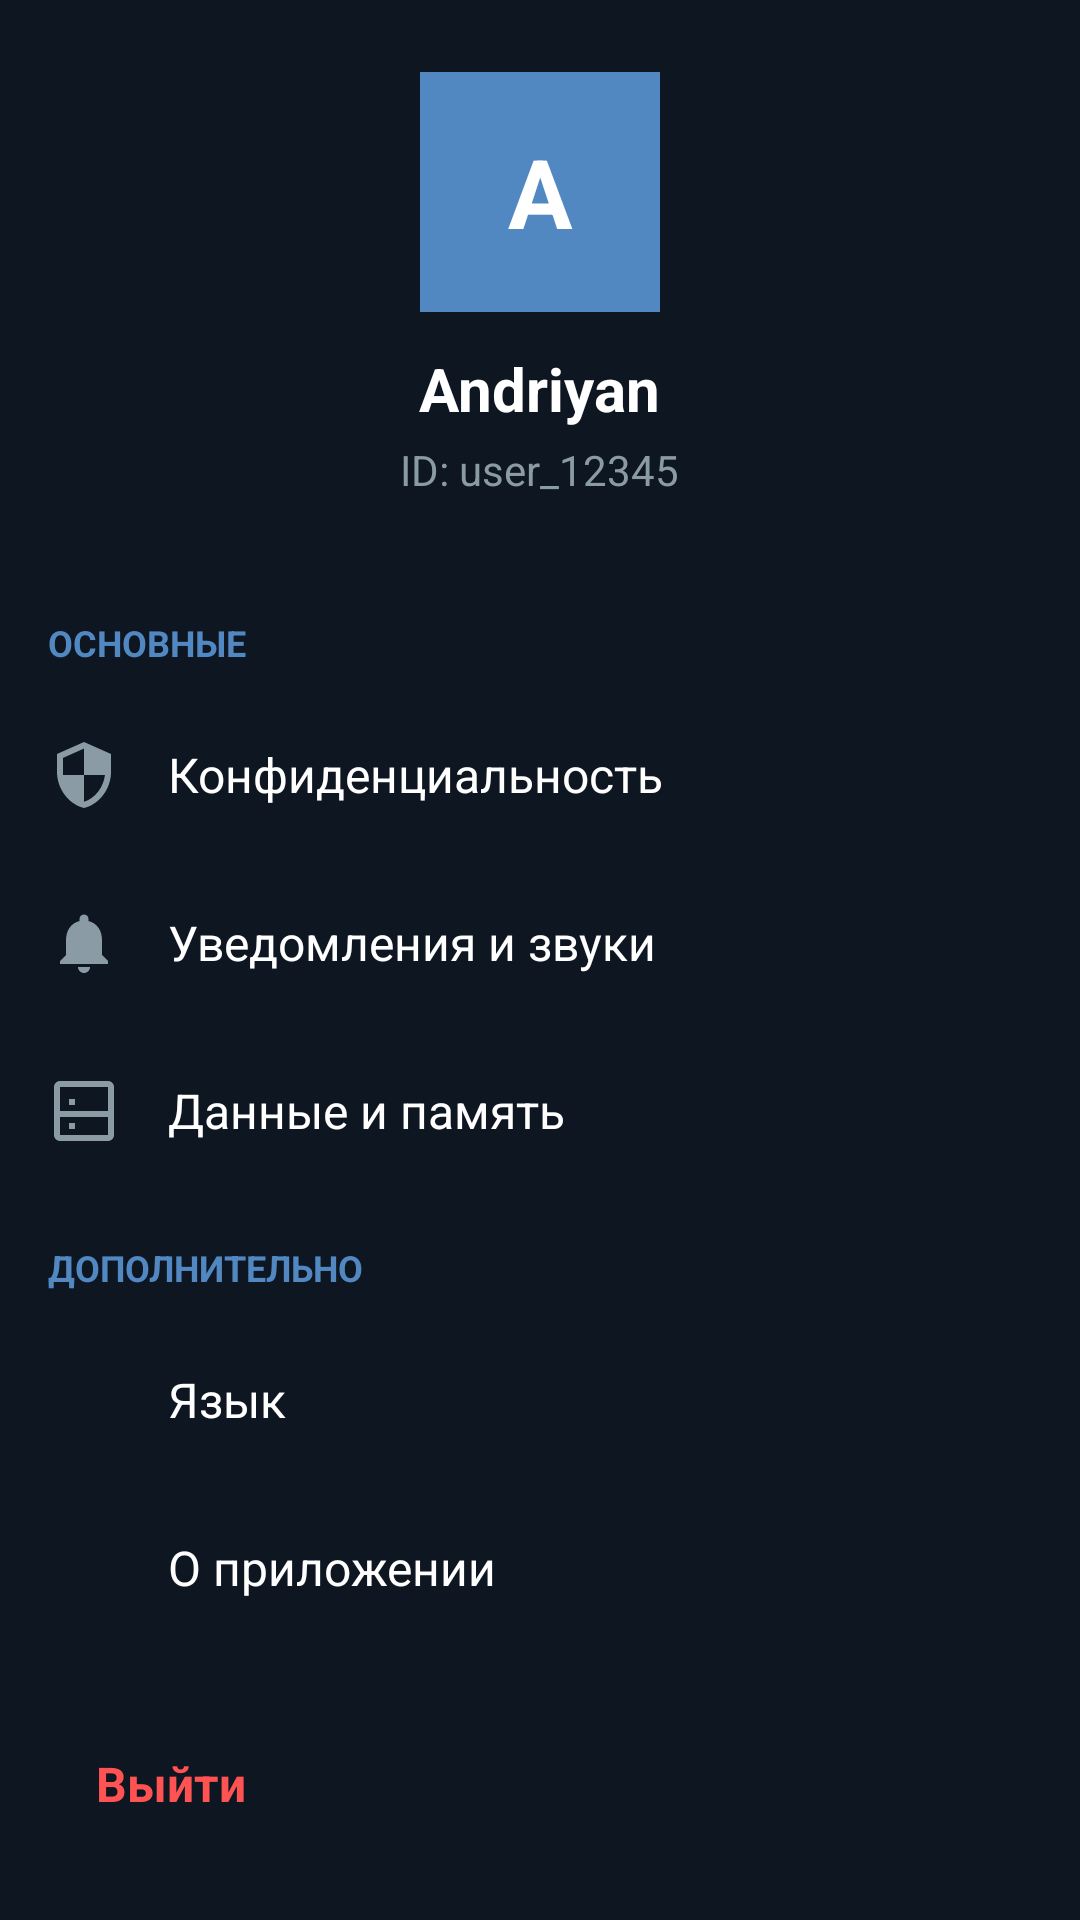

The Android layout XML behind this screen, and the referenced resources:
<!-- AndroidManifest.xml: application theme Theme.Almanac -->
<!-- res/layout/activity_settings.xml -->
<?xml version="1.0" encoding="utf-8"?>
<ScrollView xmlns:android="http://schemas.android.com/apk/res/android"
    android:layout_width="match_parent"
    android:layout_height="match_parent"
    android:background="#0E1621"
    android:scrollbars="none">
    <LinearLayout
        android:layout_width="match_parent"
        android:layout_height="wrap_content"
        android:orientation="vertical"
        android:paddingBottom="24dp">

        <LinearLayout
            android:id="@+id/profileHeader"
            android:layout_width="match_parent"
            android:layout_height="wrap_content"
            android:background="?android:attr/selectableItemBackground"
            android:gravity="center"
            android:orientation="vertical"
            android:padding="24dp"
            android:clickable="true" android:focusable="true">

            <TextView
                android:id="@+id/profileAvatar"
                android:layout_width="80dp" android:layout_height="80dp"
                android:background="#5288C1" android:gravity="center"
                android:text="A" android:textColor="#FFFFFF" android:textSize="32sp" android:textStyle="bold" />

            <TextView
                android:id="@+id/profileName"
                android:layout_width="wrap_content" android:layout_height="wrap_content"
                android:layout_marginTop="12dp" android:text="Andriyan"
                android:textColor="#FFFFFF" android:textSize="20sp" android:textStyle="bold" />

            <TextView
                android:id="@+id/tvProfileId"
                android:layout_width="wrap_content" android:layout_height="wrap_content"
                android:layout_marginTop="4dp" android:text="ID: user_12345"
                android:textColor="#8B9BA5" android:textSize="14sp" />
        </LinearLayout>

        <TextView android:layout_width="match_parent" android:layout_height="wrap_content"
            android:paddingStart="16dp" android:paddingTop="16dp" android:paddingBottom="8dp"
            android:text="ОСНОВНЫЕ" android:textColor="#5288C1" android:textSize="12sp" android:textStyle="bold" />

        <LinearLayout android:id="@+id/itemPrivacy"
            android:layout_width="match_parent" android:layout_height="56dp"
            android:background="?android:attr/selectableItemBackground" android:gravity="center_vertical"
            android:orientation="horizontal" android:paddingStart="16dp" android:paddingEnd="16dp"
            android:clickable="true" android:focusable="true">
            <ImageView android:layout_width="24dp" android:layout_height="24dp"
                android:src="@drawable/ic_security" android:tint="#8B9BA5" />
            <TextView android:layout_width="0dp" android:layout_height="wrap_content" android:layout_weight="1"
                android:layout_marginStart="16dp" android:text="@string/settings_privacy"
                android:textColor="#FFFFFF" android:textSize="16sp" />
        </LinearLayout>

        <LinearLayout android:id="@+id/itemNotifications"
            android:layout_width="match_parent" android:layout_height="56dp"
            android:background="?android:attr/selectableItemBackground" android:gravity="center_vertical"
            android:orientation="horizontal" android:paddingStart="16dp" android:paddingEnd="16dp"
            android:clickable="true" android:focusable="true">
            <ImageView android:layout_width="24dp" android:layout_height="24dp"
                android:src="@drawable/ic_notifications" android:tint="#8B9BA5" />
            <TextView android:layout_width="0dp" android:layout_height="wrap_content" android:layout_weight="1"
                android:layout_marginStart="16dp" android:text="@string/settings_notifications"
                android:textColor="#FFFFFF" android:textSize="16sp" />
        </LinearLayout>

        <LinearLayout android:id="@+id/itemStorage"
            android:layout_width="match_parent" android:layout_height="56dp"
            android:background="?android:attr/selectableItemBackground" android:gravity="center_vertical"
            android:orientation="horizontal" android:paddingStart="16dp" android:paddingEnd="16dp"
            android:clickable="true" android:focusable="true">
            <ImageView android:layout_width="24dp" android:layout_height="24dp"
                android:src="@drawable/ic_storage" android:tint="#8B9BA5" />
            <TextView android:layout_width="0dp" android:layout_height="wrap_content" android:layout_weight="1"
                android:layout_marginStart="16dp" android:text="@string/settings_storage"
                android:textColor="#FFFFFF" android:textSize="16sp" />
        </LinearLayout>

        <TextView android:layout_width="match_parent" android:layout_height="wrap_content"
            android:paddingStart="16dp" android:paddingTop="16dp" android:paddingBottom="8dp"
            android:text="ДОПОЛНИТЕЛЬНО" android:textColor="#5288C1" android:textSize="12sp" android:textStyle="bold" />

        <LinearLayout android:id="@+id/itemLanguage"
            android:layout_width="match_parent" android:layout_height="56dp"
            android:background="?android:attr/selectableItemBackground" android:gravity="center_vertical"
            android:orientation="horizontal" android:paddingStart="16dp" android:paddingEnd="16dp"
            android:clickable="true" android:focusable="true">
            <ImageView android:layout_width="24dp" android:layout_height="24dp"
                android:src="@drawable/ic_globe" android:tint="#8B9BA5" />
            <TextView android:layout_width="0dp" android:layout_height="wrap_content" android:layout_weight="1"
                android:layout_marginStart="16dp" android:text="@string/settings_language"
                android:textColor="#FFFFFF" android:textSize="16sp" />
        </LinearLayout>

        <LinearLayout android:id="@+id/itemAbout"
            android:layout_width="match_parent" android:layout_height="56dp"
            android:background="?android:attr/selectableItemBackground" android:gravity="center_vertical"
            android:orientation="horizontal" android:paddingStart="16dp" android:paddingEnd="16dp"
            android:clickable="true" android:focusable="true">
            <ImageView android:layout_width="24dp" android:layout_height="24dp"
                android:src="@drawable/ic_info" android:tint="#8B9BA5" />
            <TextView android:layout_width="0dp" android:layout_height="wrap_content" android:layout_weight="1"
                android:layout_marginStart="16dp" android:text="@string/settings_about"
                android:textColor="#FFFFFF" android:textSize="16sp" />
        </LinearLayout>

        <LinearLayout android:id="@+id/itemLogout"
            android:layout_width="match_parent" android:layout_height="56dp"
            android:background="?android:attr/selectableItemBackground" android:gravity="center_vertical"
            android:orientation="horizontal" android:paddingStart="16dp" android:paddingEnd="16dp"
            android:layout_marginTop="16dp"
            android:clickable="true" android:focusable="true">
            <TextView android:layout_width="0dp" android:layout_height="wrap_content" android:layout_weight="1"
                android:layout_marginStart="16dp" android:text="@string/settings_logout"
                android:textColor="#FF5252" android:textSize="16sp" android:textStyle="bold" />
        </LinearLayout>
    </LinearLayout>
</ScrollView>
<!-- resources referenced by this layout -->
<resources>
  <!-- drawable ic_notifications (drawable) -->
  <vector xmlns:android="http://schemas.android.com/apk/res/android" android:width="24dp" android:height="24dp" android:viewportWidth="24" android:viewportHeight="24">
      <path android:fillColor="#FFFFFF" android:pathData="M12,22c1.1,0 2,-0.9 2,-2h-4c0,1.1 0.89,2 2,2zM18,16v-5c0,-3.07 -1.64,-5.64 -4.5,-6.32L13.5,4c0,-0.83 -0.67,-1.5 -1.5,-1.5s-1.5,0.67 -1.5,1.5v0.68C7.63,5.36 6,7.92 6,11v5l-2,2v1h16v-1l-2,-2z"/>
  </vector>
  <!-- drawable ic_security (drawable) -->
  <vector xmlns:android="http://schemas.android.com/apk/res/android" android:width="24dp" android:height="24dp" android:viewportWidth="24" android:viewportHeight="24">
      <path android:fillColor="#FFFFFF" android:pathData="M12,1L3,5v6c0,5.55 3.84,10.74 9,12 5.16,-1.26 9,-6.45 9,-12L21,5l-9,-4zM12,11.99h7c-0.53,4.12 -3.28,7.79 -7,8.94L12,12L5,12L5,6.3l7,-3.11v8.8z"/>
  </vector>
  <!-- drawable ic_storage (drawable) -->
  <vector xmlns:android="http://schemas.android.com/apk/res/android" android:width="24dp" android:height="24dp" android:viewportWidth="24" android:viewportHeight="24">
      <path android:fillColor="#FFFFFF" android:pathData="M20,2H4C2.9,2 2,2.9 2,4v16c0,1.1 0.9,2 2,2h16c1.1,0 2,-0.9 2,-2V4C22,2.9 21.1,2 20,2zM20,20H4v-6h16v6zM20,12H4V4h16v8zM7,16h2v2H7V16zM7,8h2v2H7V8z"/>
  </vector>
  <string name="settings_about">О приложении</string>
  <string name="settings_language">Язык</string>
  <string name="settings_logout">Выйти</string>
  <string name="settings_notifications">Уведомления и звуки</string>
  <string name="settings_privacy">Конфиденциальность</string>
  <string name="settings_storage">Данные и память</string>
  <style name="Theme.Almanac" parent="Theme.AppCompat">
          <item name="colorPrimary">#1E1E1E</item>
          <item name="colorPrimaryDark">#121212</item>
          <item name="colorAccent">#5288C1</item>
          <item name="android:windowBackground">#121212</item>
      </style>
</resources>
